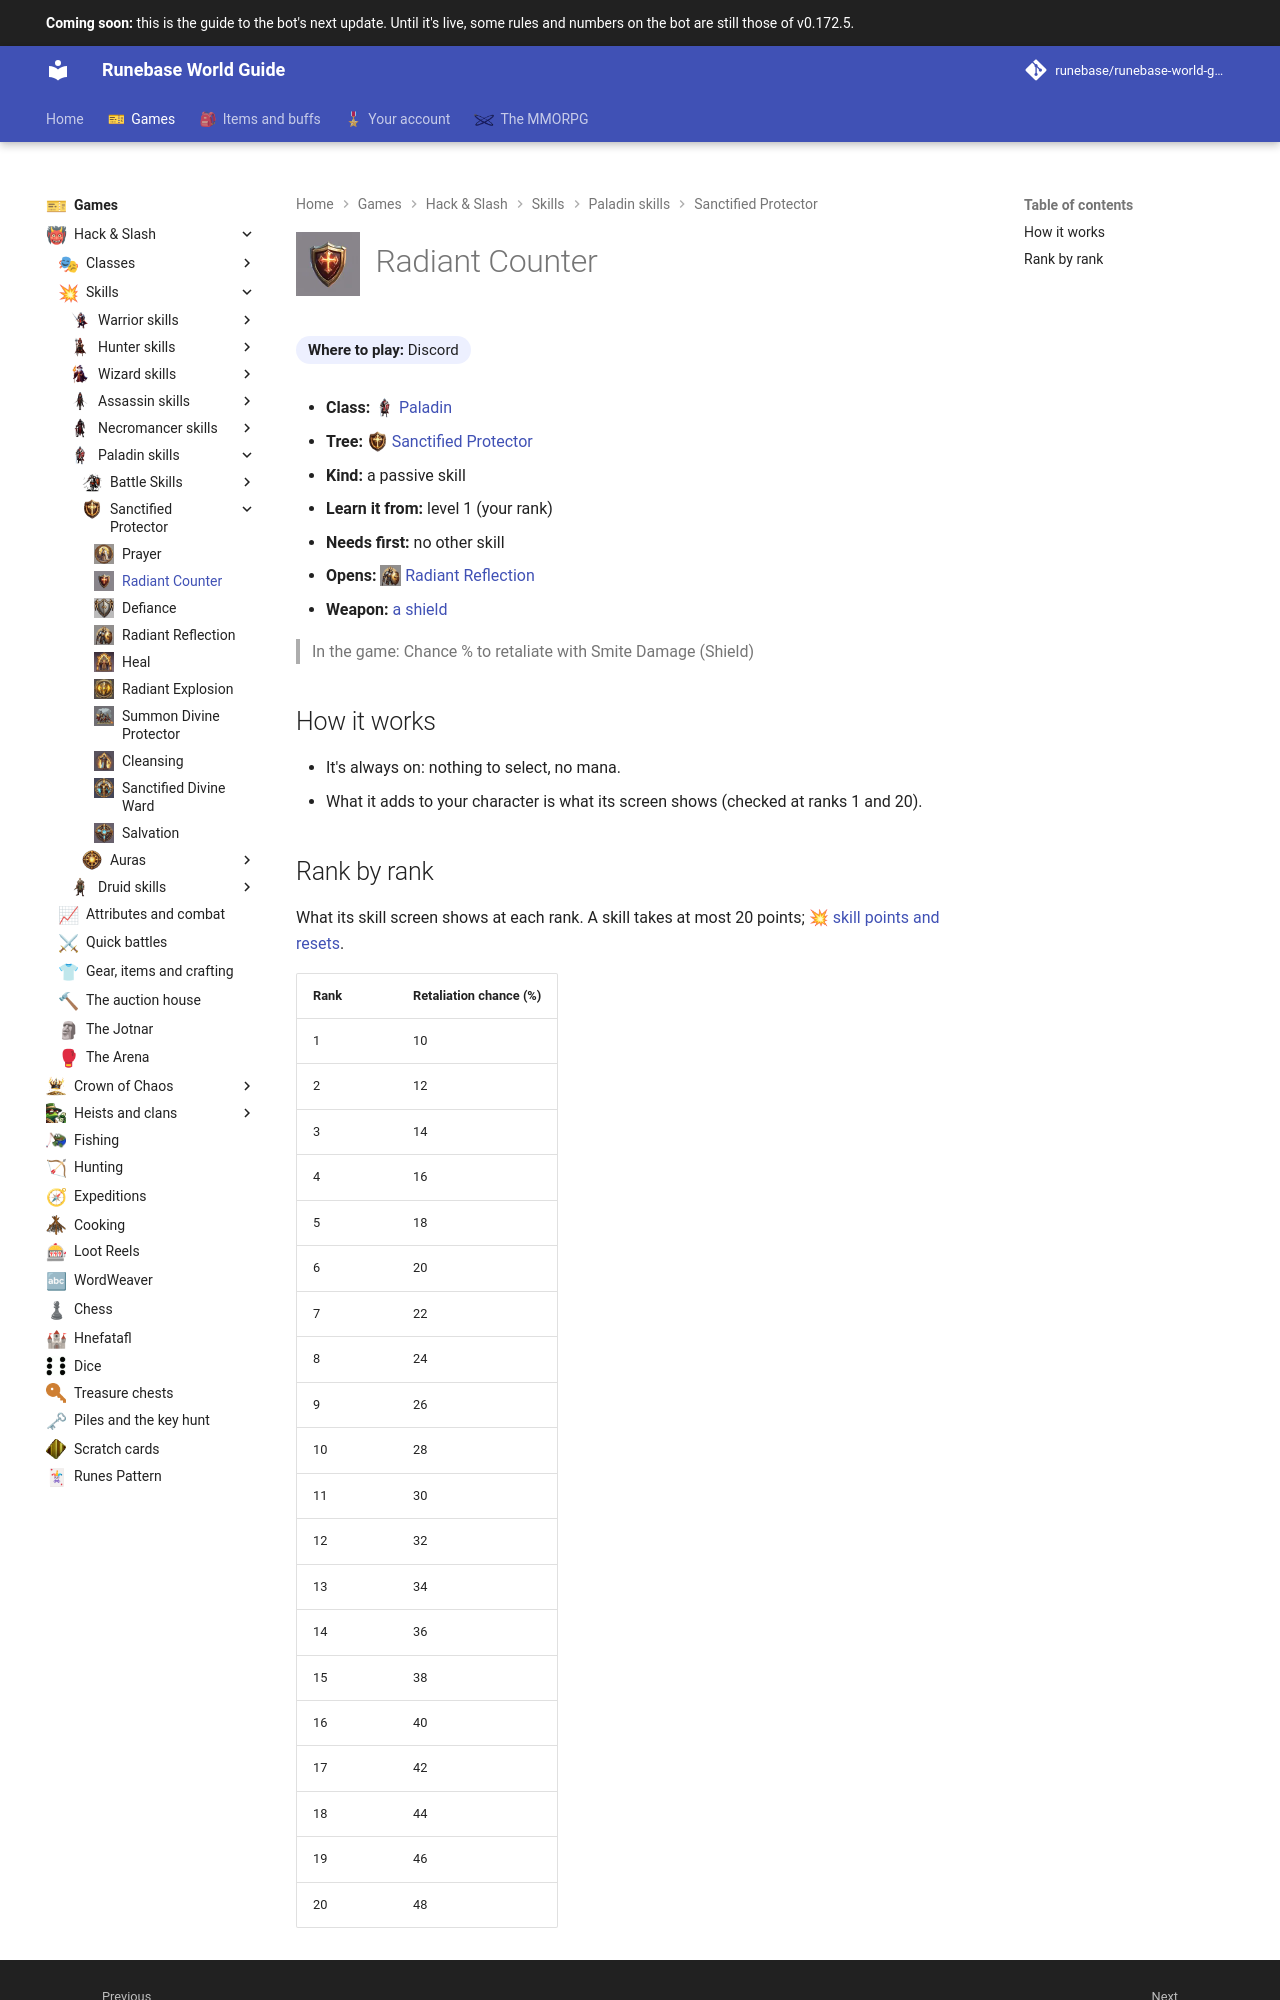

repository: Runebase/runebase-world-guide · page: next/games/hack-and-slash/skills/paladin/sanctified-protector/radiant-counter/index.html · generator: mkdocs

---
title: "Radiant Counter"
icon: guide/nav
nav_icon: "assets/icons/skill/paladin/radiant-counter.webp"
---

# ![Radiant Counter](../../../../../assets/icons/skill/paladin/radiant-counter.webp){ .gi .gi-title width="64" height="64" loading="lazy" } Radiant Counter

**Where to play:** Discord
{ .where-to-play }

- **Class:** <span class="gi-m">![](../../../../../assets/icons/class/paladin.webp){ .gi .gi-mention width="20" height="20" loading="lazy" }&nbsp;[Paladin](../../../classes/paladin.md)</span>
- **Tree:** <span class="gi-m">![](../../../../../assets/icons/skill-tree/sanctified-protector.webp){ .gi .gi-mention width="20" height="20" loading="lazy" }&nbsp;[Sanctified Protector](index.md)</span>
- **Kind:** a passive skill
- **Learn it from:** level 1 (your rank)
- **Needs first:** no other skill
- **Opens:** <span class="gi-m">![](../../../../../assets/icons/skill/paladin/radiant-reflection.webp){ .gi .gi-mention width="20" height="20" loading="lazy" }&nbsp;[Radiant Reflection](radiant-reflection.md)</span>
- **Weapon:** [a shield](../../../gear-and-crafting.md#weapons-that-skills-need)

> In the game: Chance % to retaliate with Smite Damage (Shield)

## How it works

- It's always on: nothing to select, no mana.
- What it adds to your character is what its screen shows (checked at ranks 1 and 20).
